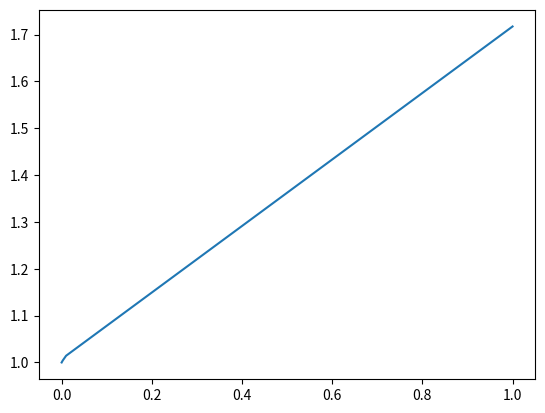

The matplotlib source for this figure:
import numpy as np
from matplotlib.pyplot import *

tau_rise = 1. / np.arange(1., 1e6, 100)
tau_fall = 5.

tau1 = tau_fall
tau2 = tau_rise * tau_fall / (tau_rise + tau_fall)

B =1./((tau2/tau1)**(tau_rise/tau1) - (tau2/tau1)**(tau_rise/tau2))

plot(tau_rise, B)
show()
